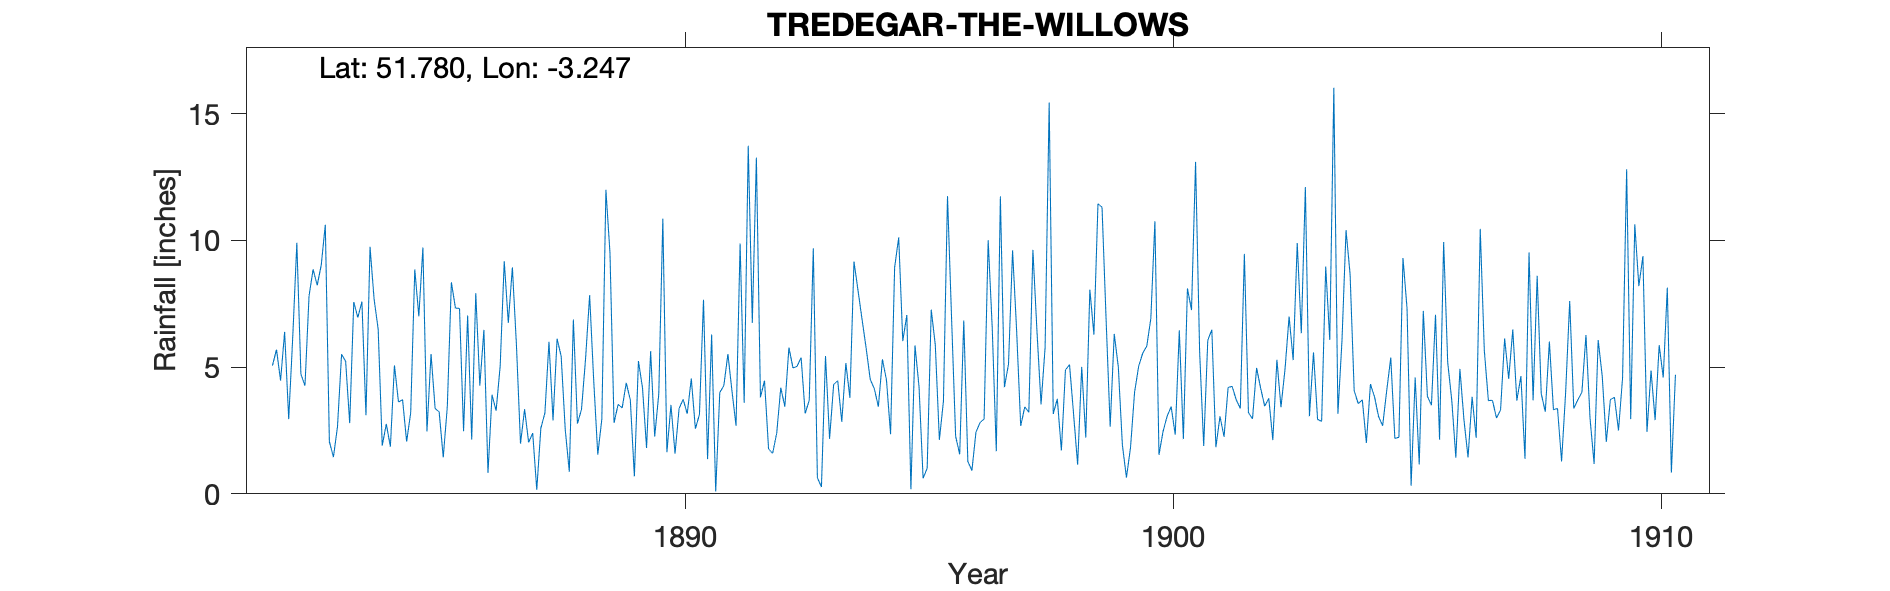

The table this chart was drawn from, first rows:
TREDEGAR-THE-WILLOWS, , , , , , , , , , , , , , , , , , , , , , , 
Grid ref, SO141098, Long, -3.247, Lat, 51.78, Elevation, 1024, ft., , , , , , , , , , , , , , , 
Station no, RR1639, , , , , , , , , , , , , , , , , , , , , , 
, 1880, 1881, 1882, 1883, 1884, 1885, 1886, 1887, 1888, 1889, 1890, 1891, 1892, 1893, 1894, 1895, 1896, 1897, 1898, 1899, 1900, 1901, 1902
January, , , 5.06, 9.03, 9.75, 7.01, 7.04, 5.87, 2.54, 2.8, 10.86, 6.29, 3.81, 3.69, 8.02, 7.06, 2.27, 4.21, 3.15, 11.31, 6.92, 5.6, 3.21
February, , , 5.69, 10.62, 7.68, 9.72, 2.14, 1.98, 0.87, 3.53, 1.64, 0.09, 4.47, 9.69, 6.87, 0.18, 1.56, 5.12, 3.75, 6.87, 10.76, 1.89, 2.96
March, , , 4.47, 2.06, 6.5, 2.46, 7.92, 3.34, 6.88, 3.39, 3.51, 4, 1.77, 0.64, 5.74, 5.86, 6.84, 9.61, 1.71, 2.65, 1.54, 6.06, 4.97
April, , , 6.39, 1.45, 1.9, 5.52, 4.27, 2.03, 2.77, 4.38, 1.59, 4.27, 1.6, 0.27, 4.52, 4.22, 1.28, 6.43, 4.89, 6.31, 2.46, 6.48, 4.17
May, , , 2.95, 2.66, 2.76, 3.37, 6.47, 2.4, 3.33, 3.71, 3.37, 5.52, 2.4, 5.44, 4.15, 0.61, 0.92, 2.68, 5.1, 5.01, 3.06, 1.84, 3.46
June, , , 6.21, 5.51, 1.86, 3.23, 0.82, 0.16, 5.34, 0.69, 3.73, 4.06, 4.19, 2.17, 3.44, 1.01, 2.44, 3.43, 3.15, 1.93, 3.44, 3.06, 3.77
July, , , 9.91, 5.23, 5.07, 1.44, 3.91, 2.59, 7.84, 5.24, 3.16, 2.69, 3.44, 4.31, 5.31, 7.27, 2.81, 3.22, 1.15, 0.64, 2.33, 2.25, 2.12
August, , , 4.72, 2.79, 3.62, 3.44, 3.28, 3.19, 4.48, 4.18, 4.55, 9.88, 5.77, 4.47, 4.48, 5.87, 2.96, 9.63, 5.01, 1.82, 6.45, 4.2, 5.29
September, , , 4.27, 7.57, 3.72, 8.35, 5.05, 6, 1.55, 1.81, 2.57, 3.59, 4.97, 2.84, 2.35, 2.13, 10.01, 6.42, 2.22, 4.01, 2.16, 4.24, 3.42
October, , , 7.81, 6.96, 2.06, 7.33, 9.18, 2.9, 2.95, 5.63, 3.13, 13.74, 5.03, 5.16, 8.94, 3.66, 6.55, 3.53, 8.06, 5.03, 8.11, 3.71, 4.93
November, , , 8.86, 7.59, 3.2, 7.32, 6.75, 6.12, 12, 2.26, 7.66, 6.75, 5.38, 3.79, 10.12, 11.75, 1.68, 5.78, 6.28, 5.55, 7.25, 3.37, 7
December, , , 8.23, 3.1, 8.86, 2.47, 8.94, 5.43, 9.51, 3.94, 1.37, 13.27, 3.17, 9.17, 6.03, 6.93, 11.74, 15.44, 11.45, 5.83, 13.1, 9.47, 5.28
Total, , , 74.57, 64.57, 56.98, 61.66, 65.77, 42.01, 60.06, 41.56, 47.14, 74.15, 46, 51.64, 69.97, 56.55, 51.06, 75.5, 55.92, 56.96, 67.58, 52.17, 50.58
NGR is The Willows. Altitudes match., , , , , , , , , , , , , , , , , , , , , , , 
